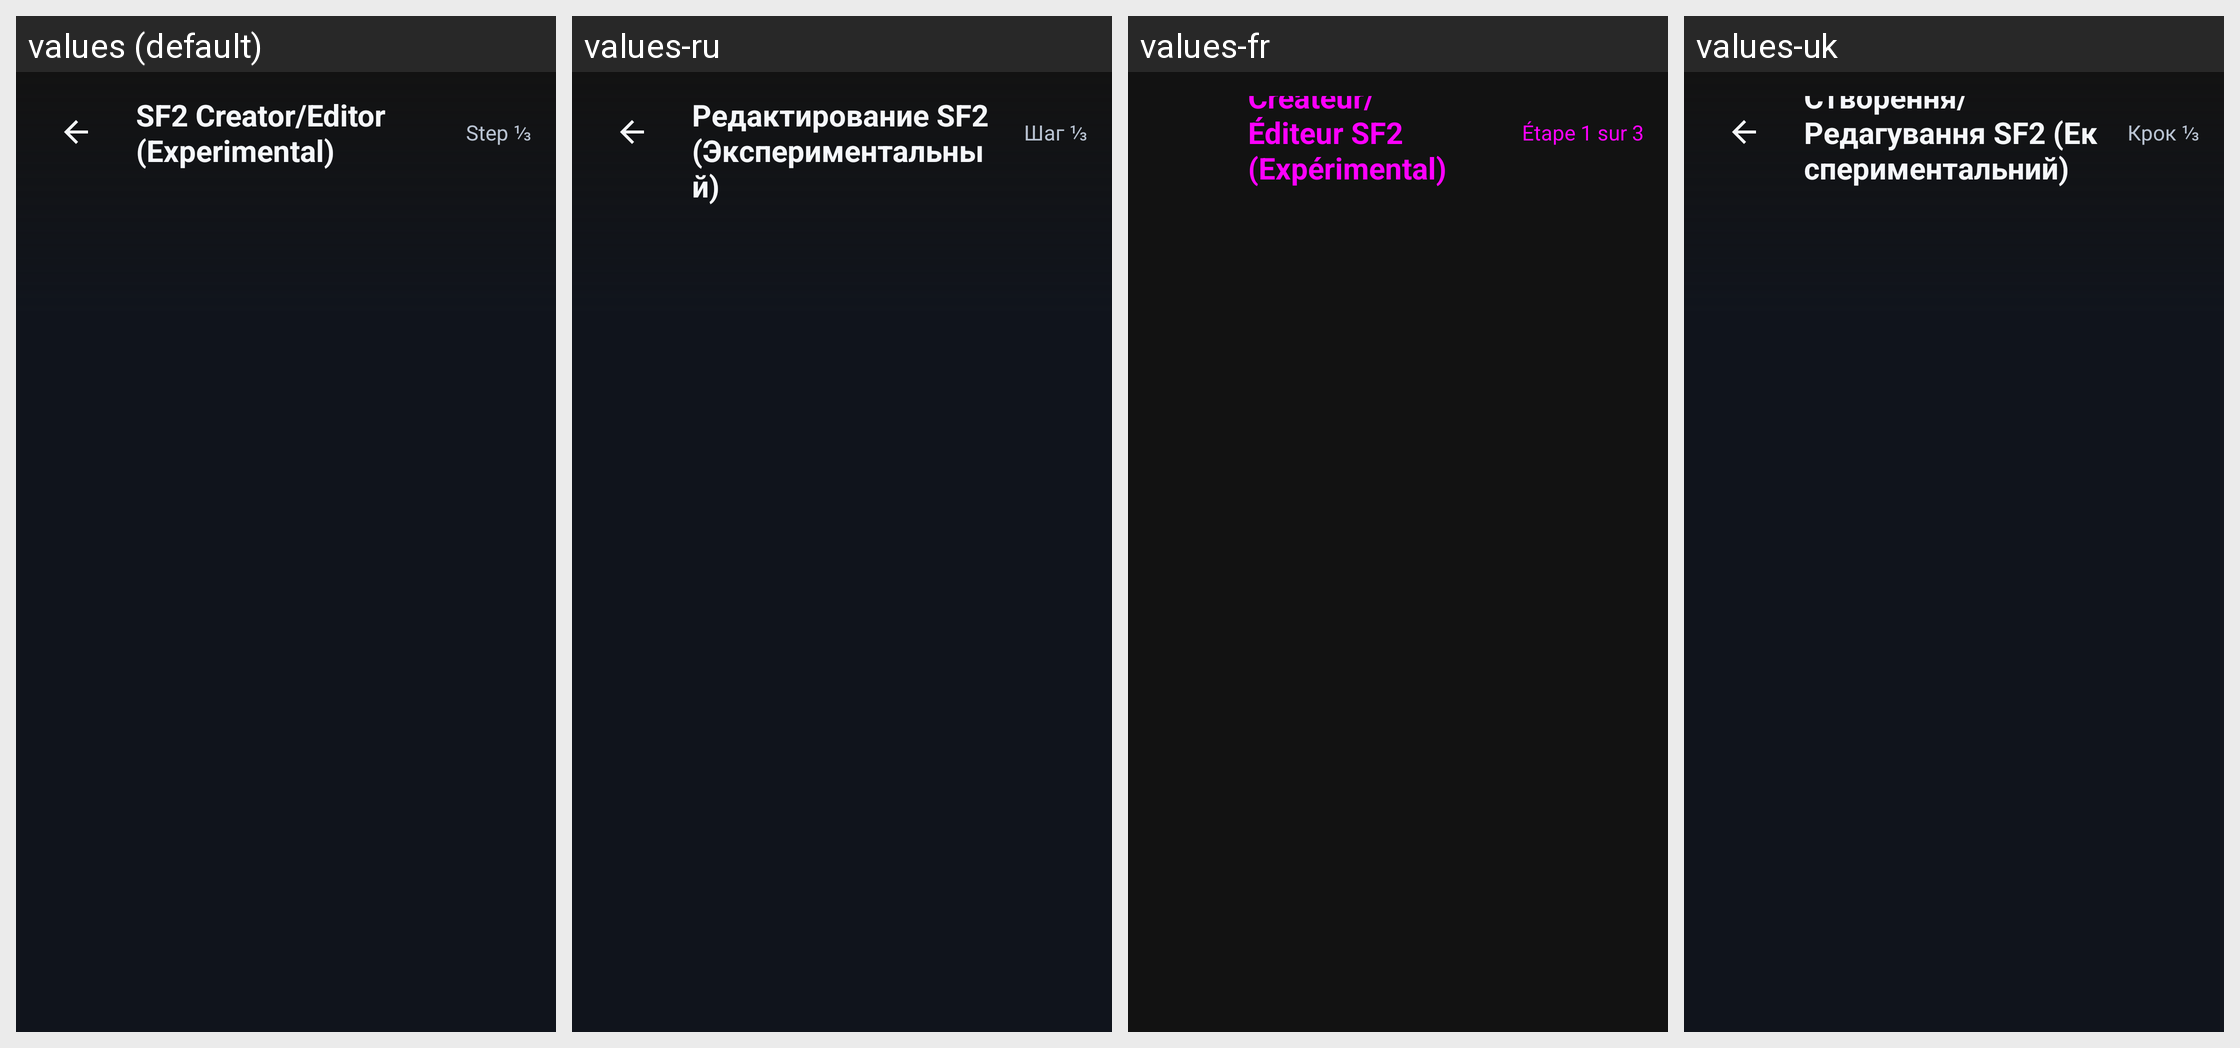

Here is an Android app screen in its default locale and in the app's own translations. Write out the translated-string differences for the strings that appear on this screen.
Android screen res/layout/activity_sf2_creator.xml rendered under 4 locales, left to right: values (default), values-ru, values-fr, values-uk. Device: Nexus 5 (rendered at 1080×1920; each locale shown at half size, 540×960, under a caption strip naming it); theme Theme.A2U.
Other locales in the repository, not shown: values-de, values-el, values-es, values-in, values-it, values-nl, values-pl, values-pt, values-ro, values-tr.
Strings drawn on this screen, with the default value and each locale's value (text and hints the layout hard-codes, and strings that could not be matched under every locale, appear in the picture but are not listed):

sf2_creator_title
  values: SF2 Creator/Editor (Experimental)
  values-ru: Создание/Редактирование SF2 (Экспериментальный)
  values-fr: Créateur/Éditeur SF2 (Expérimental)
  values-uk: Створення/Редагування SF2 (Експериментальний)

sf2_step_1_of_3
  values: Step ⅓
  values-ru: Шаг ⅓
  values-fr: Étape 1 sur 3
  values-uk: Крок ⅓
